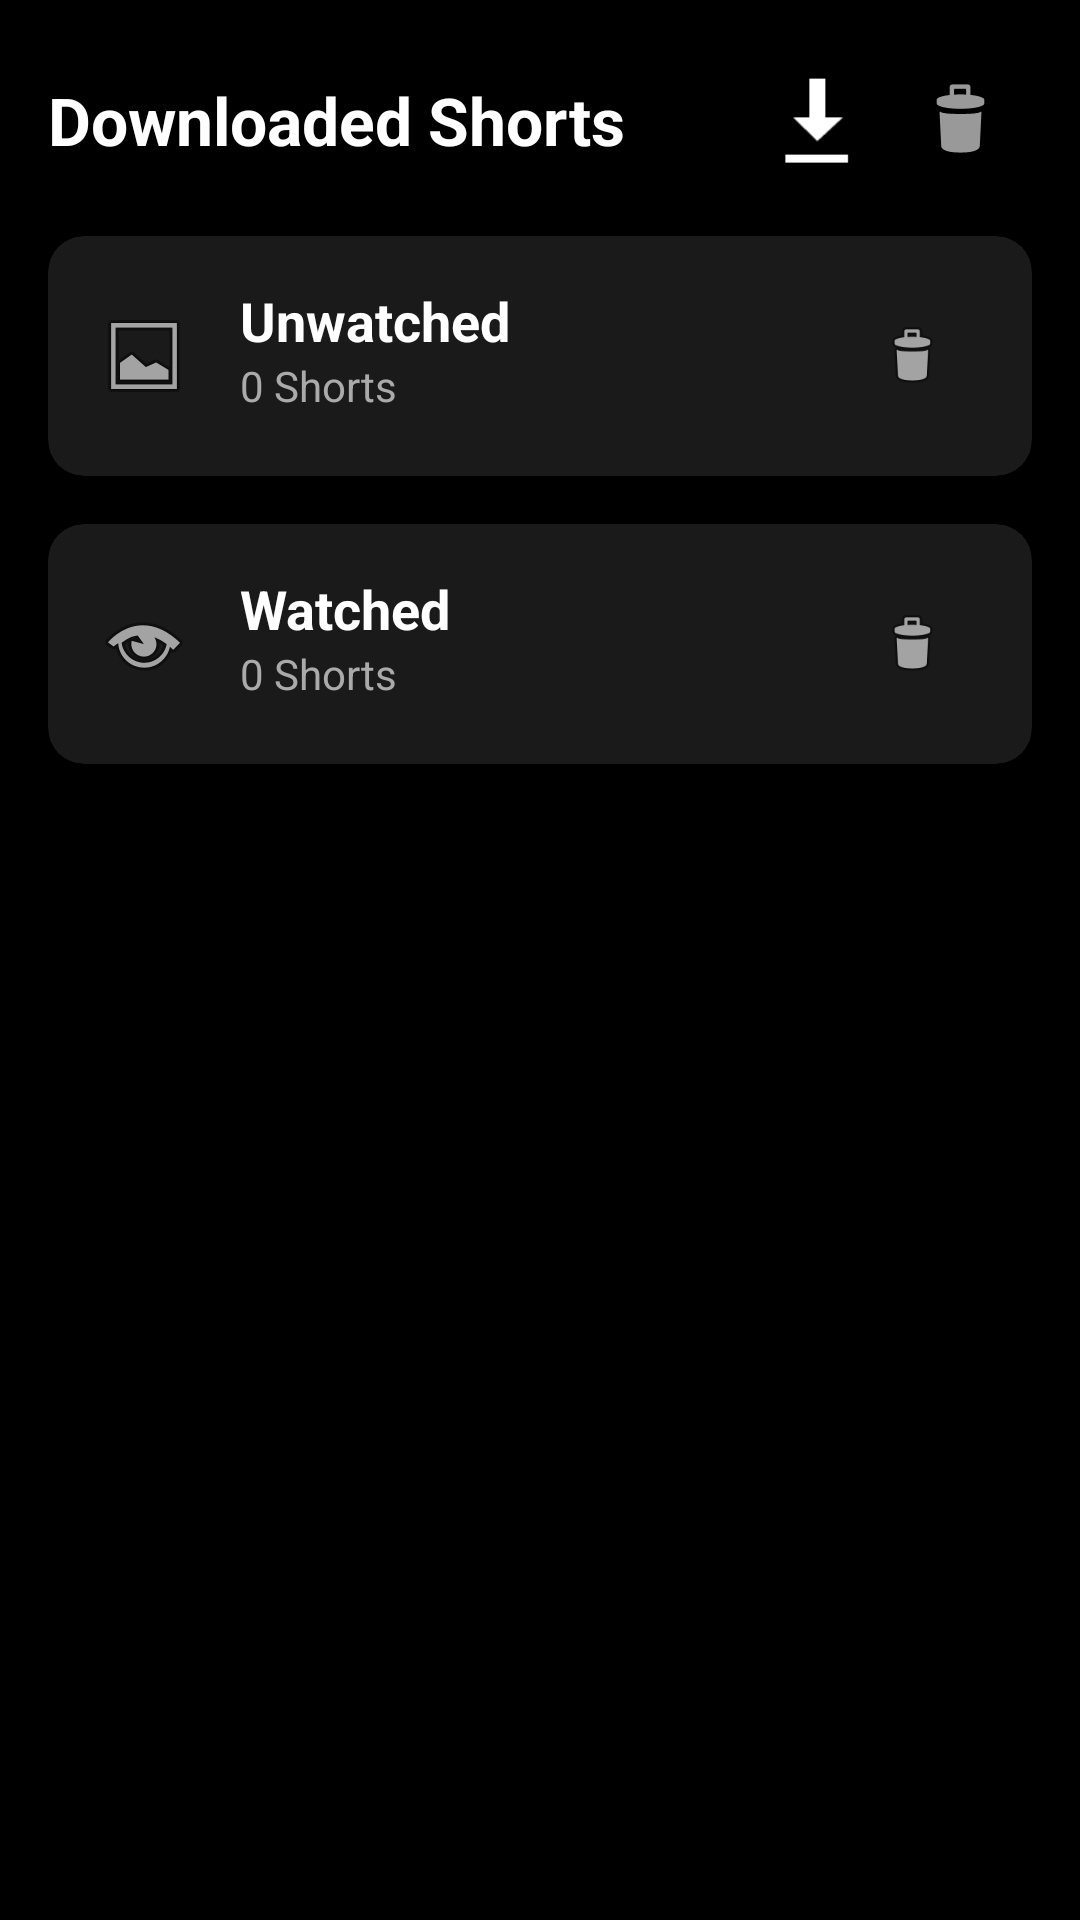

This screen was rendered from an Android layout file. Write that file and the resources it references.
<!-- AndroidManifest.xml: application theme Theme.Localtube -->
<!-- res/layout/activity_downloaded_shorts.xml -->
<?xml version="1.0" encoding="utf-8"?>
<androidx.constraintlayout.widget.ConstraintLayout
    xmlns:android="http://schemas.android.com/apk/res/android"
    xmlns:app="http://schemas.android.com/apk/res-auto"
    android:layout_width="match_parent"
    android:layout_height="match_parent"
    android:background="@color/black"
    android:padding="16dp">

    
    <TextView
        android:id="@+id/tvTitle"
        android:layout_width="0dp"
        android:layout_height="wrap_content"
        android:text="Downloaded Shorts"
        android:textColor="@android:color/white"
        android:textSize="22sp"
        android:textStyle="bold"
        app:layout_constraintStart_toStartOf="parent"
        app:layout_constraintEnd_toStartOf="@id/btnBatchDownload"
        app:layout_constraintTop_toTopOf="parent"
        app:layout_constraintBottom_toBottomOf="@id/btnDeleteAll" />

    <ImageButton
        android:id="@+id/btnBatchDownload"
        android:layout_width="48dp"
        android:layout_height="48dp"
        android:background="?attr/selectableItemBackgroundBorderless"
        android:contentDescription="Batch Download Shorts"
        android:padding="8dp"
        android:scaleType="fitCenter"
        android:src="@android:drawable/stat_sys_download"
        app:layout_constraintEnd_toStartOf="@id/btnDeleteAll"
        app:layout_constraintTop_toTopOf="parent" />

    <ImageButton
        android:id="@+id/btnDeleteAll"
        android:layout_width="48dp"
        android:layout_height="48dp"
        android:background="?attr/selectableItemBackgroundBorderless"
        android:contentDescription="Delete All Downloads"
        android:padding="8dp"
        android:scaleType="fitCenter"
        android:src="@android:drawable/ic_menu_delete"
        app:layout_constraintEnd_toEndOf="parent"
        app:layout_constraintTop_toTopOf="parent" />

    
    <androidx.cardview.widget.CardView
        android:id="@+id/cardUnwatched"
        android:layout_width="0dp"
        android:layout_height="wrap_content"
        android:layout_marginTop="24dp"
        app:cardBackgroundColor="#1A1A1A"
        app:cardCornerRadius="12dp"
        app:cardElevation="4dp"
        app:layout_constraintStart_toStartOf="parent"
        app:layout_constraintEnd_toEndOf="parent"
        app:layout_constraintTop_toBottomOf="@id/tvTitle">

        <androidx.constraintlayout.widget.ConstraintLayout
            android:layout_width="match_parent"
            android:layout_height="wrap_content"
            android:padding="16dp">

            <ImageView
                android:id="@+id/iconUnwatchedFolder"
                android:layout_width="32dp"
                android:layout_height="32dp"
                android:src="@android:drawable/ic_menu_gallery"
                app:layout_constraintStart_toStartOf="parent"
                app:layout_constraintTop_toTopOf="parent"
                app:layout_constraintBottom_toBottomOf="parent" />

            <TextView
                android:id="@+id/tvUnwatchedLabel"
                android:layout_width="wrap_content"
                android:layout_height="wrap_content"
                android:layout_marginStart="16dp"
                android:text="Unwatched"
                android:textColor="@android:color/white"
                android:textSize="18sp"
                android:textStyle="bold"
                app:layout_constraintStart_toEndOf="@id/iconUnwatchedFolder"
                app:layout_constraintTop_toTopOf="parent" />

            <TextView
                android:id="@+id/tvUnwatchedCount"
                android:layout_width="wrap_content"
                android:layout_height="wrap_content"
                android:layout_marginStart="16dp"
                android:text="0 Shorts"
                android:textColor="@android:color/darker_gray"
                android:textSize="14sp"
                app:layout_constraintStart_toEndOf="@id/iconUnwatchedFolder"
                app:layout_constraintTop_toBottomOf="@id/tvUnwatchedLabel" />

            <ImageButton
                android:id="@+id/btnDeleteUnwatchedFolder"
                android:layout_width="48dp"
                android:layout_height="48dp"
                android:background="?attr/selectableItemBackgroundBorderless"
                android:contentDescription="Delete Unwatched Shorts Folder"
                android:padding="12dp"
                android:scaleType="fitCenter"
                android:src="@android:drawable/ic_menu_delete"
                app:layout_constraintEnd_toEndOf="parent"
                app:layout_constraintTop_toTopOf="parent"
                app:layout_constraintBottom_toBottomOf="parent" />
        </androidx.constraintlayout.widget.ConstraintLayout>
    </androidx.cardview.widget.CardView>

    
    <androidx.cardview.widget.CardView
        android:id="@+id/cardWatched"
        android:layout_width="0dp"
        android:layout_height="wrap_content"
        android:layout_marginTop="16dp"
        app:cardBackgroundColor="#1A1A1A"
        app:cardCornerRadius="12dp"
        app:cardElevation="4dp"
        app:layout_constraintStart_toStartOf="parent"
        app:layout_constraintEnd_toEndOf="parent"
        app:layout_constraintTop_toBottomOf="@id/cardUnwatched">

        <androidx.constraintlayout.widget.ConstraintLayout
            android:layout_width="match_parent"
            android:layout_height="wrap_content"
            android:padding="16dp">

            <ImageView
                android:id="@+id/iconWatchedFolder"
                android:layout_width="32dp"
                android:layout_height="32dp"
                android:src="@android:drawable/ic_menu_view"
                app:layout_constraintStart_toStartOf="parent"
                app:layout_constraintTop_toTopOf="parent"
                app:layout_constraintBottom_toBottomOf="parent" />

            <TextView
                android:id="@+id/tvWatchedLabel"
                android:layout_width="wrap_content"
                android:layout_height="wrap_content"
                android:layout_marginStart="16dp"
                android:text="Watched"
                android:textColor="@android:color/white"
                android:textSize="18sp"
                android:textStyle="bold"
                app:layout_constraintStart_toEndOf="@id/iconWatchedFolder"
                app:layout_constraintTop_toTopOf="parent" />

            <TextView
                android:id="@+id/tvWatchedCount"
                android:layout_width="wrap_content"
                android:layout_height="wrap_content"
                android:layout_marginStart="16dp"
                android:text="0 Shorts"
                android:textColor="@android:color/darker_gray"
                android:textSize="14sp"
                app:layout_constraintStart_toEndOf="@id/iconWatchedFolder"
                app:layout_constraintTop_toBottomOf="@id/tvWatchedLabel" />

            <ImageButton
                android:id="@+id/btnDeleteWatchedFolder"
                android:layout_width="48dp"
                android:layout_height="48dp"
                android:background="?attr/selectableItemBackgroundBorderless"
                android:contentDescription="Delete Watched Shorts Folder"
                android:padding="12dp"
                android:scaleType="fitCenter"
                android:src="@android:drawable/ic_menu_delete"
                app:layout_constraintEnd_toEndOf="parent"
                app:layout_constraintTop_toTopOf="parent"
                app:layout_constraintBottom_toBottomOf="parent" />
        </androidx.constraintlayout.widget.ConstraintLayout>
    </androidx.cardview.widget.CardView>

    
    <androidx.constraintlayout.widget.ConstraintLayout
        android:id="@+id/layoutBatchProgress"
        android:layout_width="0dp"
        android:layout_height="wrap_content"
        android:layout_marginTop="16dp"
        android:visibility="gone"
        app:layout_constraintStart_toStartOf="parent"
        app:layout_constraintEnd_toEndOf="parent"
        app:layout_constraintTop_toBottomOf="@id/cardWatched">

        <TextView
            android:id="@+id/tvBatchProgressLabel"
            android:layout_width="wrap_content"
            android:layout_height="wrap_content"
            android:text="Batch Download Progress"
            android:textColor="@color/white"
            android:textSize="14sp"
            app:layout_constraintStart_toStartOf="parent"
            app:layout_constraintTop_toTopOf="parent" />

        <TextView
            android:id="@+id/tvBatchProgressCount"
            android:layout_width="wrap_content"
            android:layout_height="wrap_content"
            android:text="0/0"
            android:textColor="@color/white"
            android:textSize="14sp"
            app:layout_constraintEnd_toEndOf="parent"
            app:layout_constraintTop_toTopOf="parent" />

        <ProgressBar
            android:id="@+id/pbBatchDownload"
            style="?android:attr/progressBarStyleHorizontal"
            android:layout_width="0dp"
            android:layout_height="wrap_content"
            android:layout_marginTop="8dp"
            android:max="100"
            android:progress="0"
            app:layout_constraintStart_toStartOf="parent"
            app:layout_constraintEnd_toEndOf="parent"
            app:layout_constraintTop_toBottomOf="@id/tvBatchProgressLabel" />
    </androidx.constraintlayout.widget.ConstraintLayout>

    
    <androidx.recyclerview.widget.RecyclerView
        android:id="@+id/rvFolderContents"
        android:layout_width="0dp"
        android:layout_height="0dp"
        android:layout_marginTop="16dp"
        app:layout_constraintStart_toStartOf="parent"
        app:layout_constraintEnd_toEndOf="parent"
        app:layout_constraintTop_toBottomOf="@id/layoutBatchProgress"
        app:layout_constraintBottom_toBottomOf="parent" />

</androidx.constraintlayout.widget.ConstraintLayout>
<!-- resources referenced by this layout -->
<resources>
  <color name="black">#FF000000</color>
  <color name="white">#FFFFFFFF</color>
  <style name="Theme.Localtube" parent="Base.Theme.Localtube" />
  <style name="Base.Theme.Localtube" parent="Theme.Material3.DayNight.NoActionBar">
          
          
      </style>
</resources>
